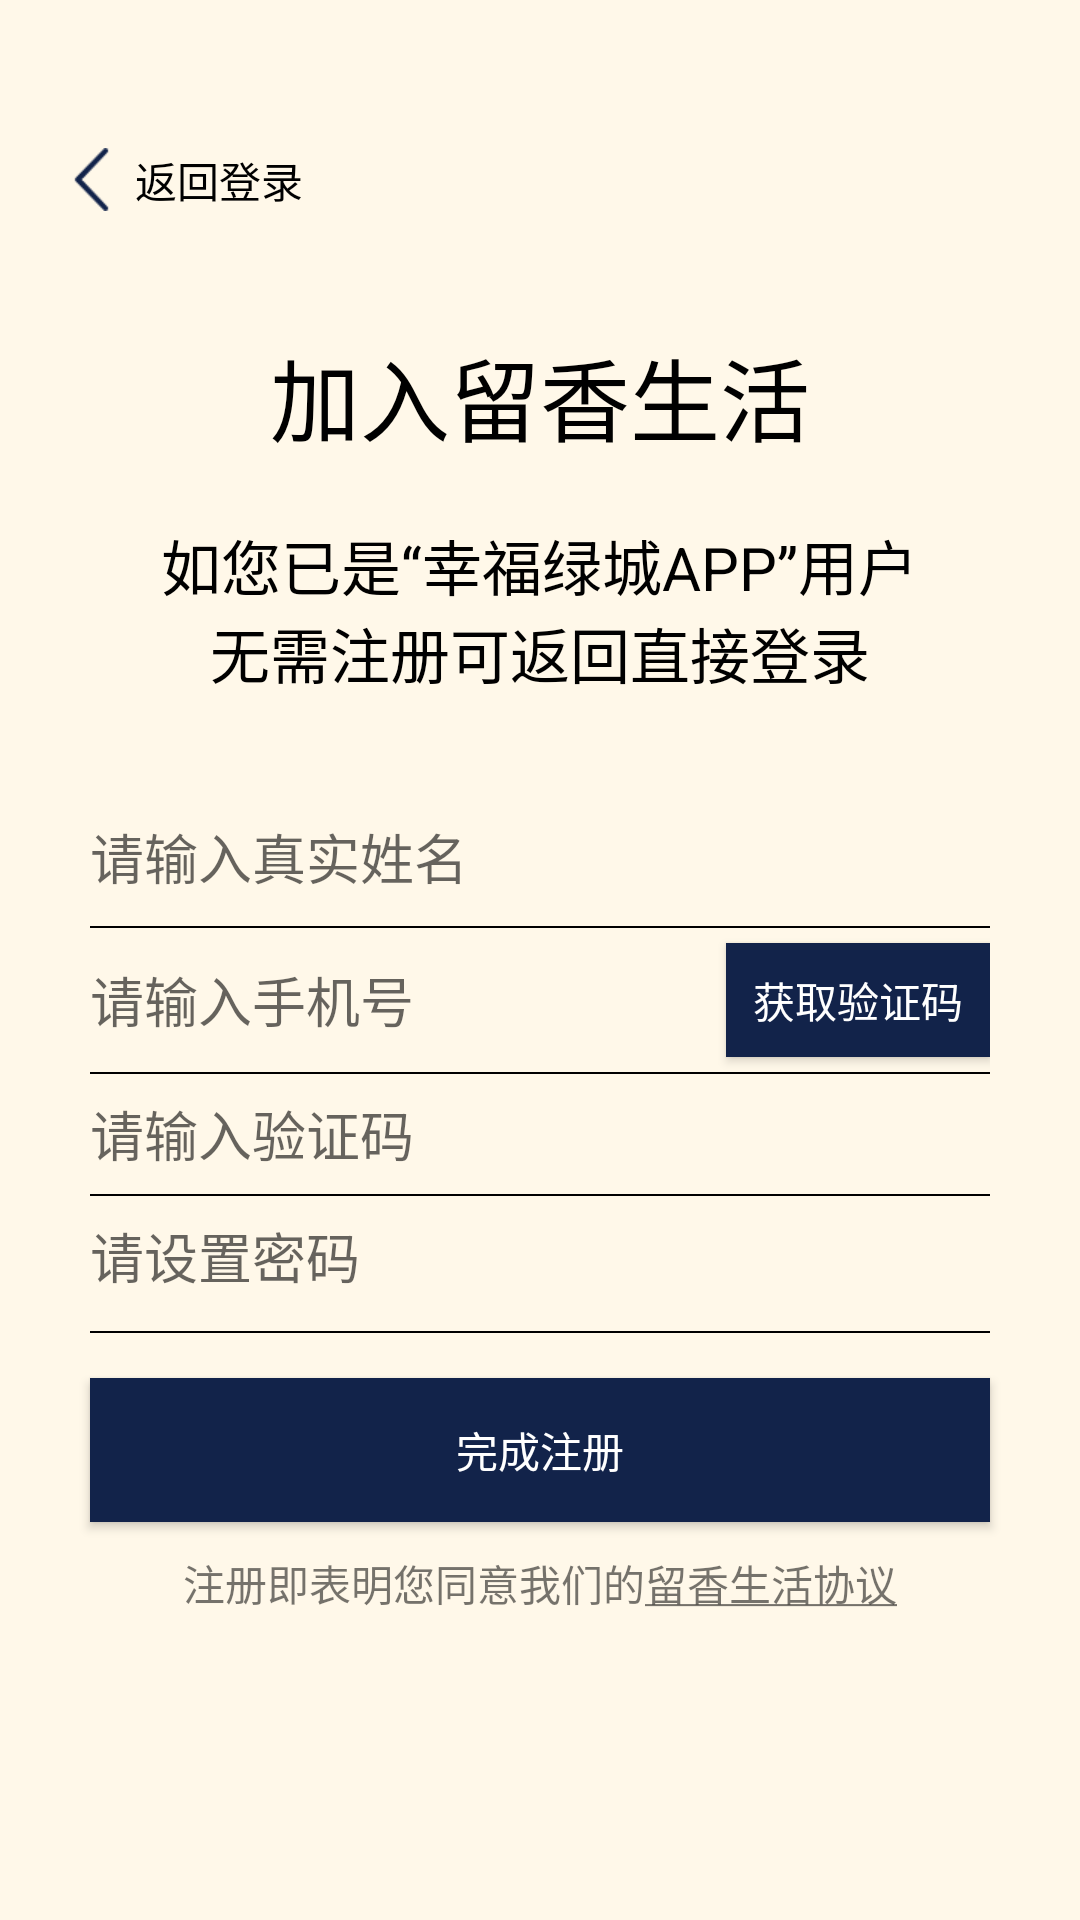

Android layout source for this screen:
<!-- AndroidManifest.xml: application theme Theme.AppCompat.Light.NoActionBar -->
<!-- res/layout/activity_register.xml -->
<?xml version="1.0" encoding="utf-8"?>
<LinearLayout xmlns:android="http://schemas.android.com/apk/res/android"
    android:layout_width="match_parent"
    android:layout_height="match_parent"
    android:background="@color/light_yellow"
    android:orientation="vertical">

    <RelativeLayout
        android:id="@id/back"
        android:layout_width="match_parent"
        android:layout_height="@dimen/title_height"
        android:layout_marginLeft="@dimen/margin_left"
        android:clickable="true"
        android:layout_marginTop="@dimen/name_margin_left">

        <ImageView

            android:layout_width="wrap_content"
            android:layout_height="wrap_content"
            android:layout_centerVertical="true"
            android:src="@mipmap/back" />

        <TextView
            android:clickable="true"
            android:layout_width="wrap_content"
            android:layout_height="wrap_content"
            android:layout_centerVertical="true"
            android:layout_marginLeft="@dimen/back_margin_left"
            android:text="@string/back_login"
            android:textColor="@color/black" />
    </RelativeLayout>

    <RelativeLayout
        android:layout_width="match_parent"
        android:layout_height="wrap_content"
        android:layout_marginTop="@dimen/margin_left">

        <TextView
            android:layout_width="wrap_content"
            android:layout_height="wrap_content"
            android:layout_centerHorizontal="true"
            android:text="@string/join_happytown"
            android:textColor="@color/black"
            android:textSize="@dimen/join_savelife" />

    </RelativeLayout>

    <RelativeLayout
        android:layout_width="match_parent"
        android:layout_height="wrap_content"
        android:layout_marginTop="@dimen/margin_left">

        <TextView
            android:layout_width="wrap_content"
            android:layout_height="wrap_content"
            android:layout_centerHorizontal="true"
            android:text="@string/register_hint1"
            android:textColor="@color/black"
            android:textSize="@dimen/login_size" />

    </RelativeLayout>

    <RelativeLayout
        android:layout_width="match_parent"
        android:layout_height="wrap_content">

        <TextView
            android:layout_width="wrap_content"
            android:layout_height="wrap_content"
            android:layout_centerHorizontal="true"
            android:text="@string/register_hint2"
            android:textColor="@color/black"
            android:textSize="@dimen/login_size" />

    </RelativeLayout>


    <LinearLayout
        android:layout_width="match_parent"
        android:layout_height="wrap_content"
        android:background="@color/light_yellow"
        android:orientation="vertical">

        <EditText
            android:layout_width="match_parent"
            android:layout_height="wrap_content"
            android:layout_below="@id/butterfly"
            android:layout_marginLeft="@dimen/name_margin_left"
            android:layout_marginTop="@dimen/name_margin_top"
            android:hint="@string/real_name"
            android:layout_marginBottom="@dimen/name_margin_small"
            android:background="@null"
            android:inputType="textEmailAddress" />

        <View
            android:layout_width="match_parent"
            android:layout_height="0.5dp"
            android:layout_marginLeft="@dimen/name_margin_left"
            android:layout_marginRight="@dimen/name_margin_left"
            android:background="@color/black" />

        <RelativeLayout
            android:layout_width="match_parent"
            android:layout_height="wrap_content"
            android:layout_below="@+id/butterfly"
            android:layout_marginLeft="@dimen/name_margin_left"
            android:layout_marginRight="@dimen/name_margin_left">

            <EditText
                android:id="@id/phonenumber"
                android:layout_width="match_parent"
                android:layout_height="wrap_content"
                android:layout_below="@id/butterfly"
                android:hint="@string/input_phone"
                android:layout_centerInParent="true"
                android:background="@null"
                android:inputType="textEmailAddress" />

            <Button

                android:layout_width="wrap_content"
                android:layout_height="@dimen/phone_text"
                android:layout_alignParentRight="true"
                android:layout_marginBottom="@dimen/text_small_margin"
                android:layout_marginTop="@dimen/text_small_margin"
                android:background="@color/darklogin"
                android:text="@string/get_phone_text"
                android:textColor="@color/white" />

        </RelativeLayout>

        <View
            android:layout_width="match_parent"
            android:layout_height="0.5dp"
            android:layout_marginLeft="@dimen/name_margin_left"
            android:layout_marginRight="@dimen/name_margin_left"
            android:background="@color/black" />


        <EditText
            android:layout_width="match_parent"
            android:layout_height="@dimen/name_margin_top"
            android:layout_below="@id/butterfly"
            android:layout_marginLeft="@dimen/name_margin_left"
            android:hint="@string/input_text"
            android:layout_centerInParent="true"
            android:background="@null"
            android:inputType="textEmailAddress" />

        <View
            android:layout_width="match_parent"
            android:layout_height="0.5dp"
            android:layout_marginLeft="@dimen/name_margin_left"
            android:layout_marginRight="@dimen/name_margin_left"
            android:background="@color/black" />

        <EditText
            android:layout_width="match_parent"
            android:layout_height="@dimen/name_margin_top"
            android:layout_below="@id/butterfly"
            android:layout_marginLeft="@dimen/name_margin_left"
            android:layout_marginBottom="@dimen/text_small_margin"
            android:background="@null"
            android:hint="@string/set_password"
            android:inputType="textEmailAddress" />

        <View
            android:layout_width="match_parent"
            android:layout_height="0.5dp"
            android:layout_marginLeft="@dimen/name_margin_left"
            android:layout_marginRight="@dimen/name_margin_left"
            android:background="@color/black" />
    </LinearLayout>

    <Button
        android:layout_width="match_parent"
        android:layout_height="wrap_content"
        android:layout_marginLeft="@dimen/name_margin_left"
        android:layout_marginRight="@dimen/name_margin_left"
        android:layout_marginTop="@dimen/tab_top_fontsize"
        android:background="@color/darklogin"
        android:text="@string/complete_register"
        android:textColor="@color/white" />

    <RelativeLayout
        android:layout_width="match_parent"
        android:layout_height="wrap_content"
        android:gravity="center_horizontal"
        android:layout_marginTop="@dimen/name_margin_small">

        <TextView
            android:id="@id/user_agreement"
            android:layout_width="wrap_content"
            android:layout_height="wrap_content"
            android:text="@string/user_agreement" />

        <TextView
            android:layout_width="wrap_content"
            android:layout_height="wrap_content"
            android:layout_toRightOf="@id/user_agreement"
            android:text="@string/save_agreement" />
    </RelativeLayout>

</LinearLayout>
<!-- resources referenced by this layout -->
<resources>
  <color name="black">#000</color>
  <color name="darklogin">#12234a</color>
  <color name="light_yellow">#fff8e9</color>
  <color name="white">#ffffff</color>
  <dimen name="back_margin_left">25dp</dimen>
  <dimen name="join_savelife">30sp</dimen>
  <dimen name="login_size">20sp</dimen>
  <dimen name="margin_left">20dp</dimen>
  <dimen name="name_margin_left">30dp</dimen>
  <dimen name="name_margin_small">10dp</dimen>
  <dimen name="name_margin_top">40dp</dimen>
  <dimen name="phone_text">38dp</dimen>
  <dimen name="tab_top_fontsize">15sp</dimen>
  <dimen name="text_small_margin">5dp</dimen>
  <dimen name="title_height">60dp</dimen>
  <!-- mipmap back: png bitmap (mipmap-xhdpi, 440 bytes) -->
  <string name="back_login">返回登录</string>
  <string name="complete_register">完成注册</string>
  <string name="get_phone_text">获取验证码</string>
  <string name="input_phone">请输入手机号</string>
  <string name="input_text">请输入验证码</string>
  <string name="join_happytown">加入留香生活</string>
  <string name="real_name">请输入真实姓名</string>
  <string name="register_hint1">如您已是“幸福绿城APP”用户</string>
  <string name="register_hint2">无需注册可返回直接登录</string>
  <string name="save_agreement"><u>留香生活协议</u></string>
  <string name="set_password">请设置密码</string>
  <string name="user_agreement">注册即表明您同意我们的</string>
</resources>
